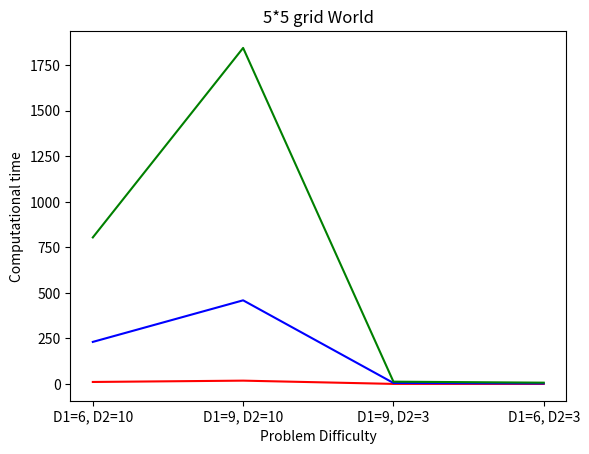

Write the Python code that produced this figure.
import matplotlib.pyplot as plt

# def CreateRoad():
#     road = []
#     road = input("please enter the road: ")
#     road.split()
#     if len(road) > 100:
#         print("The length of the road is lager than 100! Please reenter")
#         return CreateRoad()
#     else:
#         return road
#
#
# def checkifSussess(road):
#     attack = 100
#     immune = False
#     for i in range(len(road)):
#         if road[i] == 'G':
#             attack = attack * 2
#             if attack >= 10000:
#                 attack = 10000
#         if road[i] == 'S':
#             immune = True
#         if road[i] == 'B':
#             if attack >= 1000 or immune == True:
#                 print('Yes')
#                 exit()
#             else:
#                 print("No")
#                 exit()
#
#
# # checkifSussess(CreateRoad())
#
# x = range(1, 7)
# error = [14440.775919215097,
#          5161.670475775598,
#          2730.822528151537,
#          1968.0657614613988,
#          1579.4715610185244,
#          1287.0370306251166
#          ]
# plt.plot(x, error)
# plt.xlabel('k')
# plt.ylabel('distortion  measure')
# plt.scatter(3, error[2], s=50, color='k')
# plt.show()


Timelist2 = [231.1053876876831, 459.31762142181395, 5.713824939727783, 3.0217583656311033]

Timelist1 = [11.235149478912353, 18.46364860534668, 0.5763772487640381, 0.48241539001464845]

Timelist3 = [804.4988111019135, 1844.5922655582428, 12.87375054359436, 7.3520880222320555]

# list1 = [None,None,None, 1618213]
# list2 = []


x = ["D1=6, D2=10", "D1=9, D2=10", "D1=9, D2=3", "D1=6, D2=3"]
plt.xlabel("Problem Difficulty")
plt.ylabel("Computational time")
plt.plot(x, Timelist1, c='r')
plt.title("3*3 grid World")
plt.show()

plt.title("4*4 grid World")
plt.xlabel("Problem Difficulty")
plt.ylabel("Computational time")
plt.plot(x, Timelist2, c='b')
plt.show()

plt.title("5*5 grid World")
plt.xlabel("Problem Difficulty")
plt.ylabel("Computational time")
plt.plot(x, Timelist3, c='g')
plt.show()
